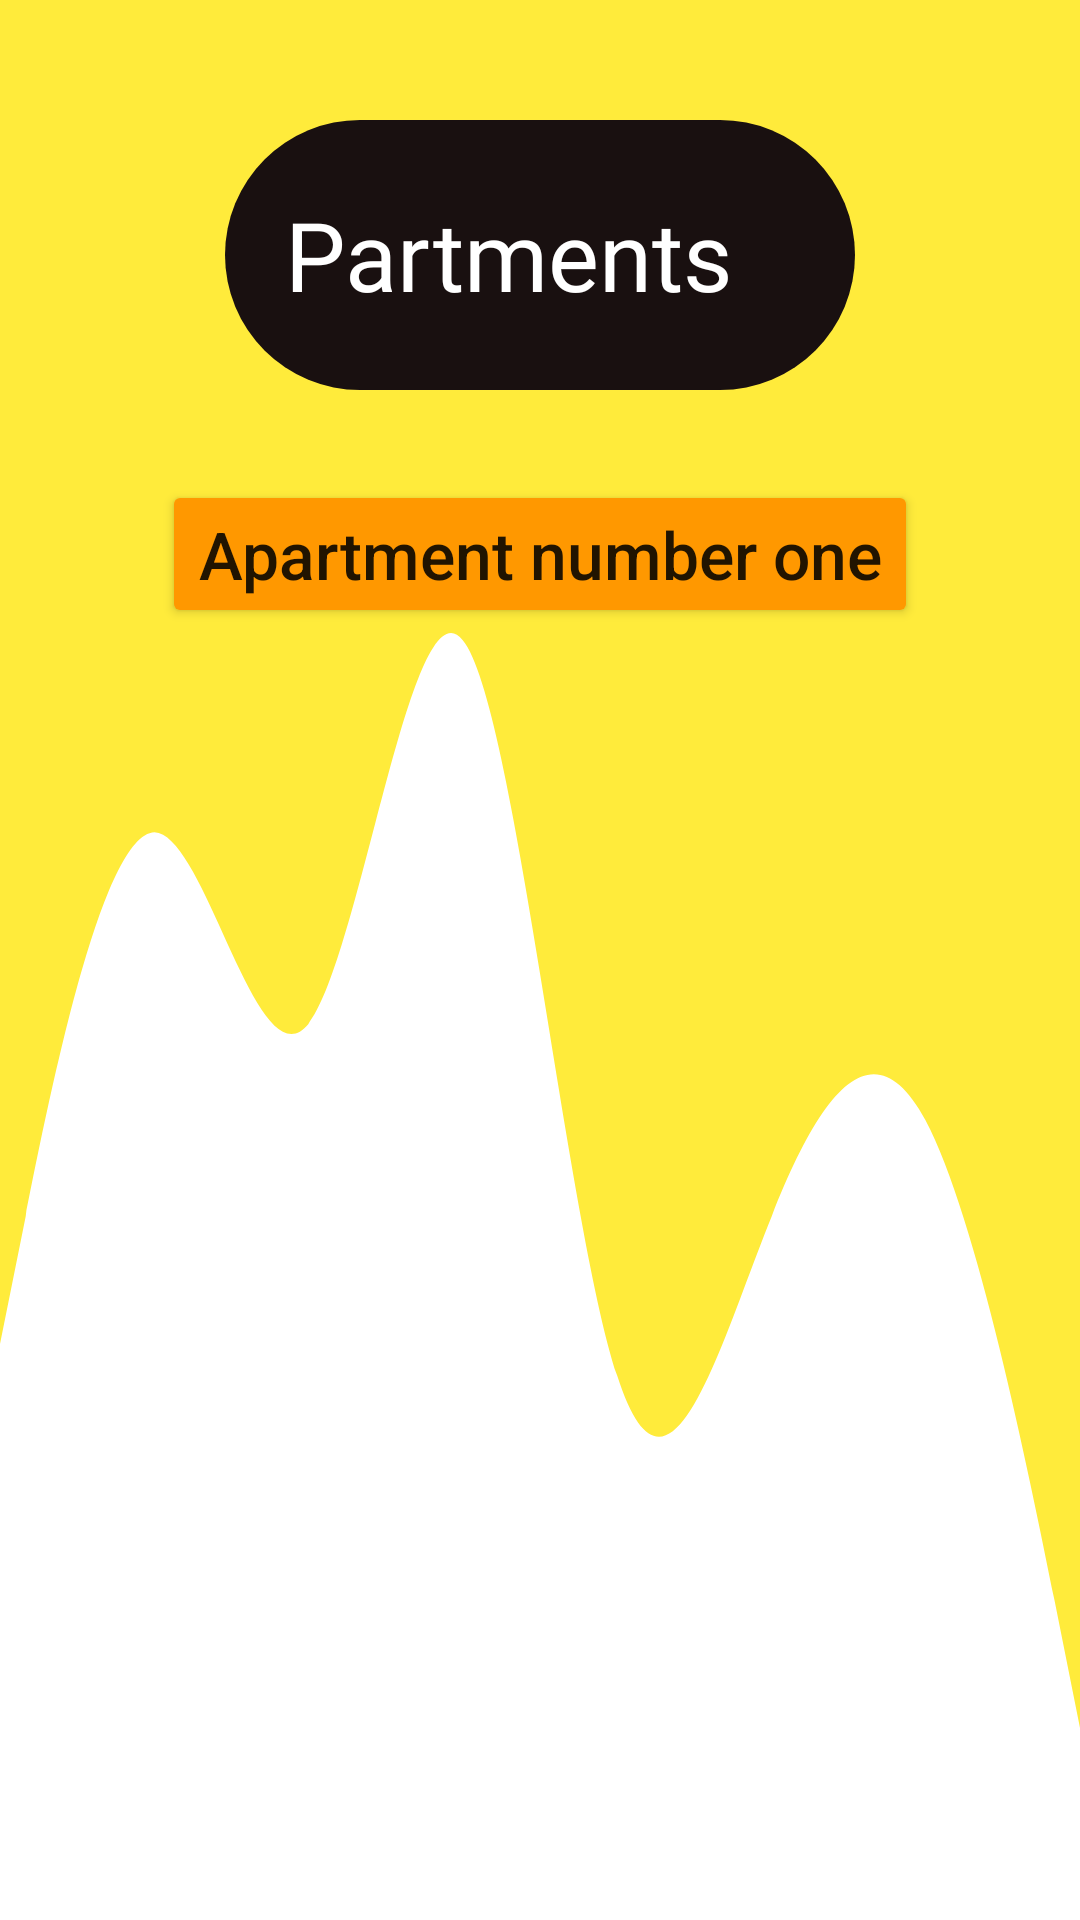

The Android layout XML behind this screen, and the referenced resources:
<!-- AndroidManifest.xml: application theme Theme.ManageBuildingDesign -->
<!-- res/layout/fragment_num_of_apartments.xml -->
<?xml version="1.0" encoding="utf-8"?>
<LinearLayout xmlns:android="http://schemas.android.com/apk/res/android"
    android:layout_width="match_parent"
    android:layout_height="match_parent"
    android:orientation="vertical"
    android:background="@drawable/wave3"
    >
    <LinearLayout
        android:layout_width="210dp"
        android:layout_height="90dp"
        android:background="@drawable/backshape2"
        android:backgroundTint="#191010"
        android:layout_marginTop="40dp"
        android:layout_gravity="center"

        >
        <TextView
            android:layout_width="wrap_content"
            android:layout_height="wrap_content"
            android:fontFamily="@font/montserrat_bold"
            android:text="@string/Partments"
            android:textColor="@color/white"
            android:textSize="32sp"
android:layout_gravity="center"
            android:layout_marginStart="20dp"
            />




    </LinearLayout>


    <Button
        android:layout_width="wrap_content"
        android:layout_height="wrap_content"
        android:layout_marginTop="30dp"
        android:layout_gravity="center"
        android:text="@string/Apartment_number_one"
        android:backgroundTint="#FF9800"
        android:textSize="22sp"
        android:textAllCaps="false"

        />








</LinearLayout>
<!-- resources referenced by this layout -->
<resources>
  <!-- drawable backshape2 (drawable) -->
  <?xml version="1.0" encoding="utf-8"?>
  <shape xmlns:android="http://schemas.android.com/apk/res/android"
      android:shape="rectangle"
      >
      <solid android:color="#C0B733"/>
      <corners android:topRightRadius="70dp"
          android:topLeftRadius="70dp"
          android:bottomLeftRadius="70dp"
          android:bottomRightRadius="70dp"
          />
  </shape>
  <!-- drawable wave3 (drawable) -->
  <vector xmlns:android="http://schemas.android.com/apk/res/android"
      android:width="1440dp"
      android:height="320dp"
      android:viewportWidth="1440"
      android:viewportHeight="320">
    <path
        android:pathData="M0,224L34.3,202.7C68.6,181 137,139 206,138.7C274.3,139 343,181 411,170.7C480,160 549,96 617,106.7C685.7,117 754,203 823,229.3C891.4,256 960,224 1029,202.7C1097.1,181 1166,171 1234,186.7C1302.9,203 1371,245 1406,266.7L1440,288L1440,0L1405.7,0C1371.4,0 1303,0 1234,0C1165.7,0 1097,0 1029,0C960,0 891,0 823,0C754.3,0 686,0 617,0C548.6,0 480,0 411,0C342.9,0 274,0 206,0C137.1,0 69,0 34,0L0,0Z"
        android:fillColor="#FFEB3B"/>
  </vector>
  <string name="Apartment_number_one">Apartment number one</string>
  <string name="Partments">Partments</string>
  <style name="Theme.ManageBuildingDesign" parent="Theme.MaterialComponents.DayNight.NoActionBar">
          
          <item name="colorPrimary">@color/purple_500</item>
          <item name="colorPrimaryVariant">@color/purple_700</item>
          <item name="colorOnPrimary">@color/white</item>
          
          <item name="colorSecondary">@color/teal_200</item>
          <item name="colorSecondaryVariant">@color/teal_700</item>
          <item name="colorOnSecondary">@color/black</item>
          
          <item name="android:statusBarColor" tools:targetApi="l">?attr/colorPrimaryVariant</item>
          
      </style>
  <!-- not gathered from this repository: default colours our renderer supplied (Android Studio template values) -->
  <color name="purple_500">#FF6200EE</color>
  <color name="purple_700">#FF3700B3</color>
  <color name="teal_200">#FF03DAC5</color>
  <color name="teal_700">#FF018786</color>
  <color name="black">#FF000000</color>
  <color name="white">#FFFFFFFF</color>
</resources>
